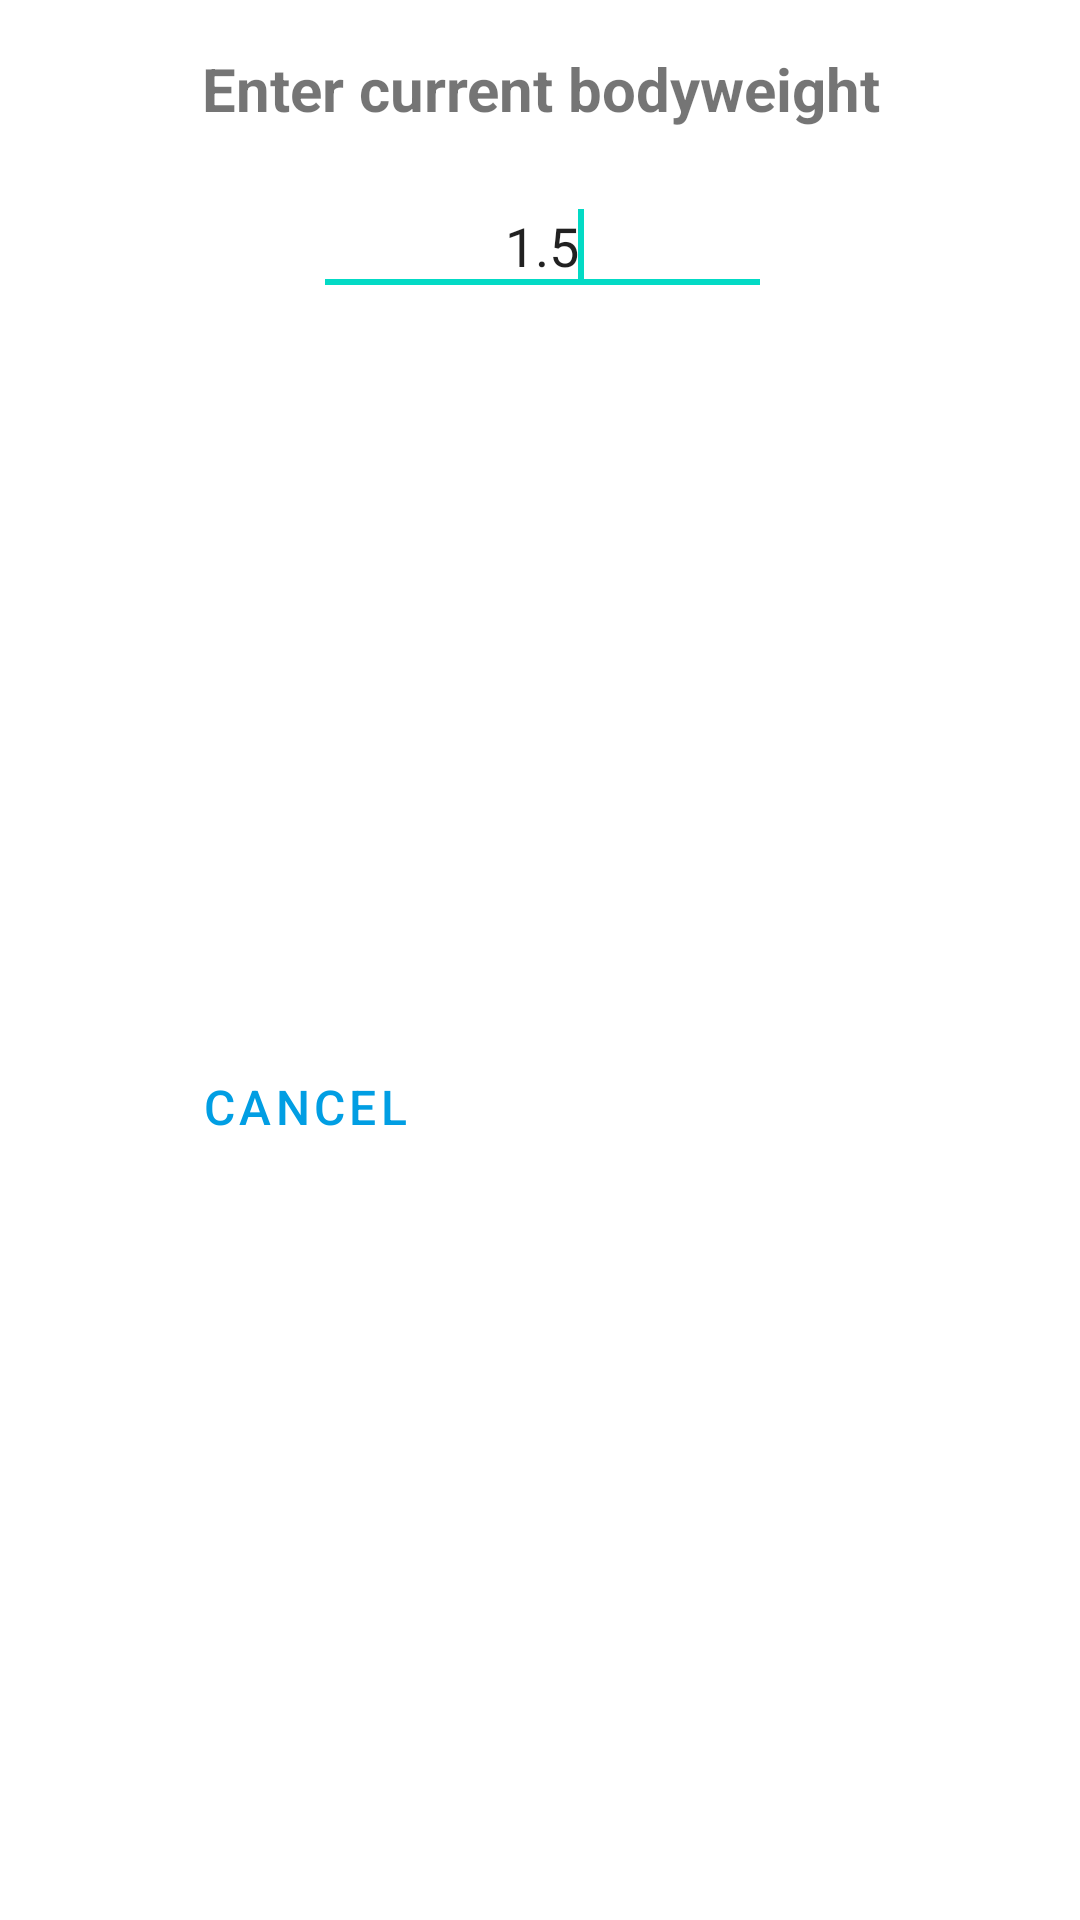

Here is an Android app screen rendered from its layout file. Give the layout XML and the strings, colors and styles it references.
<!-- AndroidManifest.xml: application theme Theme.Fitcom -->
<!-- res/layout/dialog_add_body_weight.xml -->
<?xml version="1.0" encoding="utf-8"?>
<androidx.constraintlayout.widget.ConstraintLayout xmlns:android="http://schemas.android.com/apk/res/android"
    xmlns:app="http://schemas.android.com/apk/res-auto"
    xmlns:tools="http://schemas.android.com/tools"
    android:layout_width="wrap_content"
    android:background="@drawable/dialog_rounded_corner"
    android:layout_height="wrap_content">

    <EditText
        android:id="@+id/dialog_add_body_weight_text"
        android:layout_width="153dp"
        android:layout_height="43dp"
        android:layout_marginTop="16dp"
        android:ems="10"
        android:hint="Enter Weight"

        android:inputType="numberDecimal"
        android:text="1.5"
        android:textAlignment="center"
        app:layout_constraintEnd_toEndOf="parent"
        app:layout_constraintHorizontal_bias="0.504"
        app:layout_constraintStart_toStartOf="parent"
        app:layout_constraintTop_toBottomOf="@+id/textView2">

        <requestFocus />
    </EditText>

    <Button
        android:id="@+id/dialog_add_body_weight_button_add"
        style="@style/customButtonStyleContained"
        android:layout_width="wrap_content"
        android:layout_height="wrap_content"
        android:layout_marginTop="12dp"
        android:layout_marginEnd="16dp"
        android:layout_marginBottom="16dp"
        android:text="Add"
        android:textSize="16dp"
        android:textStyle="normal"
        app:layout_constraintBottom_toBottomOf="parent"
        app:layout_constraintEnd_toEndOf="parent"
        app:layout_constraintHorizontal_bias="0.5"
        app:layout_constraintStart_toEndOf="@+id/dialog_add_body_weight_button_cancle"
        app:layout_constraintTop_toBottomOf="@+id/dialog_add_body_weight_text" />

    <Button
        android:id="@+id/dialog_add_body_weight_button_cancle"
        style="@style/customButtonStyleOutlined"
        android:layout_width="wrap_content"
        android:layout_height="wrap_content"
        android:layout_marginStart="16dp"
        android:layout_marginTop="12dp"
        android:layout_marginEnd="16dp"
        android:layout_marginBottom="16dp"
        android:text="Cancel"
        android:textSize="16dp"
        android:textStyle="normal"
        app:layout_constraintBottom_toBottomOf="parent"
        app:layout_constraintEnd_toStartOf="@+id/dialog_add_body_weight_button_add"
        app:layout_constraintHorizontal_bias="0.5"
        app:layout_constraintStart_toStartOf="parent"
        app:layout_constraintTop_toBottomOf="@+id/dialog_add_body_weight_text" />

    <TextView
        android:id="@+id/textView2"
        android:layout_width="wrap_content"
        android:layout_height="wrap_content"
        android:layout_marginTop="16dp"
        android:text="Enter current bodyweight"
        android:textAlignment="center"
        android:textSize="20dp"
        android:textStyle="bold"
        app:layout_constraintEnd_toEndOf="parent"
        app:layout_constraintHorizontal_bias="0.504"
        app:layout_constraintStart_toStartOf="parent"
        app:layout_constraintTop_toTopOf="parent" />
</androidx.constraintlayout.widget.ConstraintLayout>
<!-- resources referenced by this layout -->
<resources>
  <style name="customButtonStyleContained" parent="@style/Widget.MaterialComponents.Button">
          <item name="android:textSize">20sp</item>
          <item name="android:padding">10dp</item>
          <item name="android:width">110dp</item>
          <item name="cornerRadius">10dp</item>
          <item name="elevation">5dp</item>
          <item name="rippleColor">@color/textField</item>
          <item name="android:textColor">#FFFFFF</item>
          <item name="android:textStyle">bold</item>
          <item name="android:textAllCaps">true</item>
      </style>
  <style name="customButtonStyleOutlined" parent="@style/Widget.MaterialComponents.Button.OutlinedButton">
          <item name="android:textSize">20sp</item>
          <item name="android:padding">10dp</item>
          <item name="android:width">110dp</item>
          <item name="strokeWidth">2dp</item>
          <item name="strokeColor">@color/primeBlue</item>
          <item name="cornerRadius">10dp</item>
          <item name="elevation">5dp</item>
          <item name="rippleColor">@color/textField</item>
          <item name="android:textColor">@color/primeBlue</item>
          <item name="android:textStyle">bold</item>
          <item name="android:textAllCaps">true</item>
      </style>
  <style name="Theme.Fitcom" parent="Theme.MaterialComponents.DayNight.DarkActionBar">
          
          <item name="colorPrimary">#019EE3</item>
          <item name="colorPrimaryVariant">#019EE3</item>
          <item name="colorOnPrimary">@color/white</item>
          
          <item name="colorSecondary">@color/teal_200</item>
          <item name="colorSecondaryVariant">@color/teal_700</item>
          <item name="colorOnSecondary">@color/black</item>
          
          <item name="android:statusBarColor" tools:targetApi="l">?attr/colorPrimaryVariant</item>
          
      </style>
  <color name="textField">@color/black</color>
  <color name="primeBlue">#019EE3</color>
  <color name="white">#FFFFFFFF</color>
  <color name="teal_200">#FF03DAC5</color>
  <color name="teal_700">#FF018786</color>
  <color name="black">#FF000000</color>
</resources>
